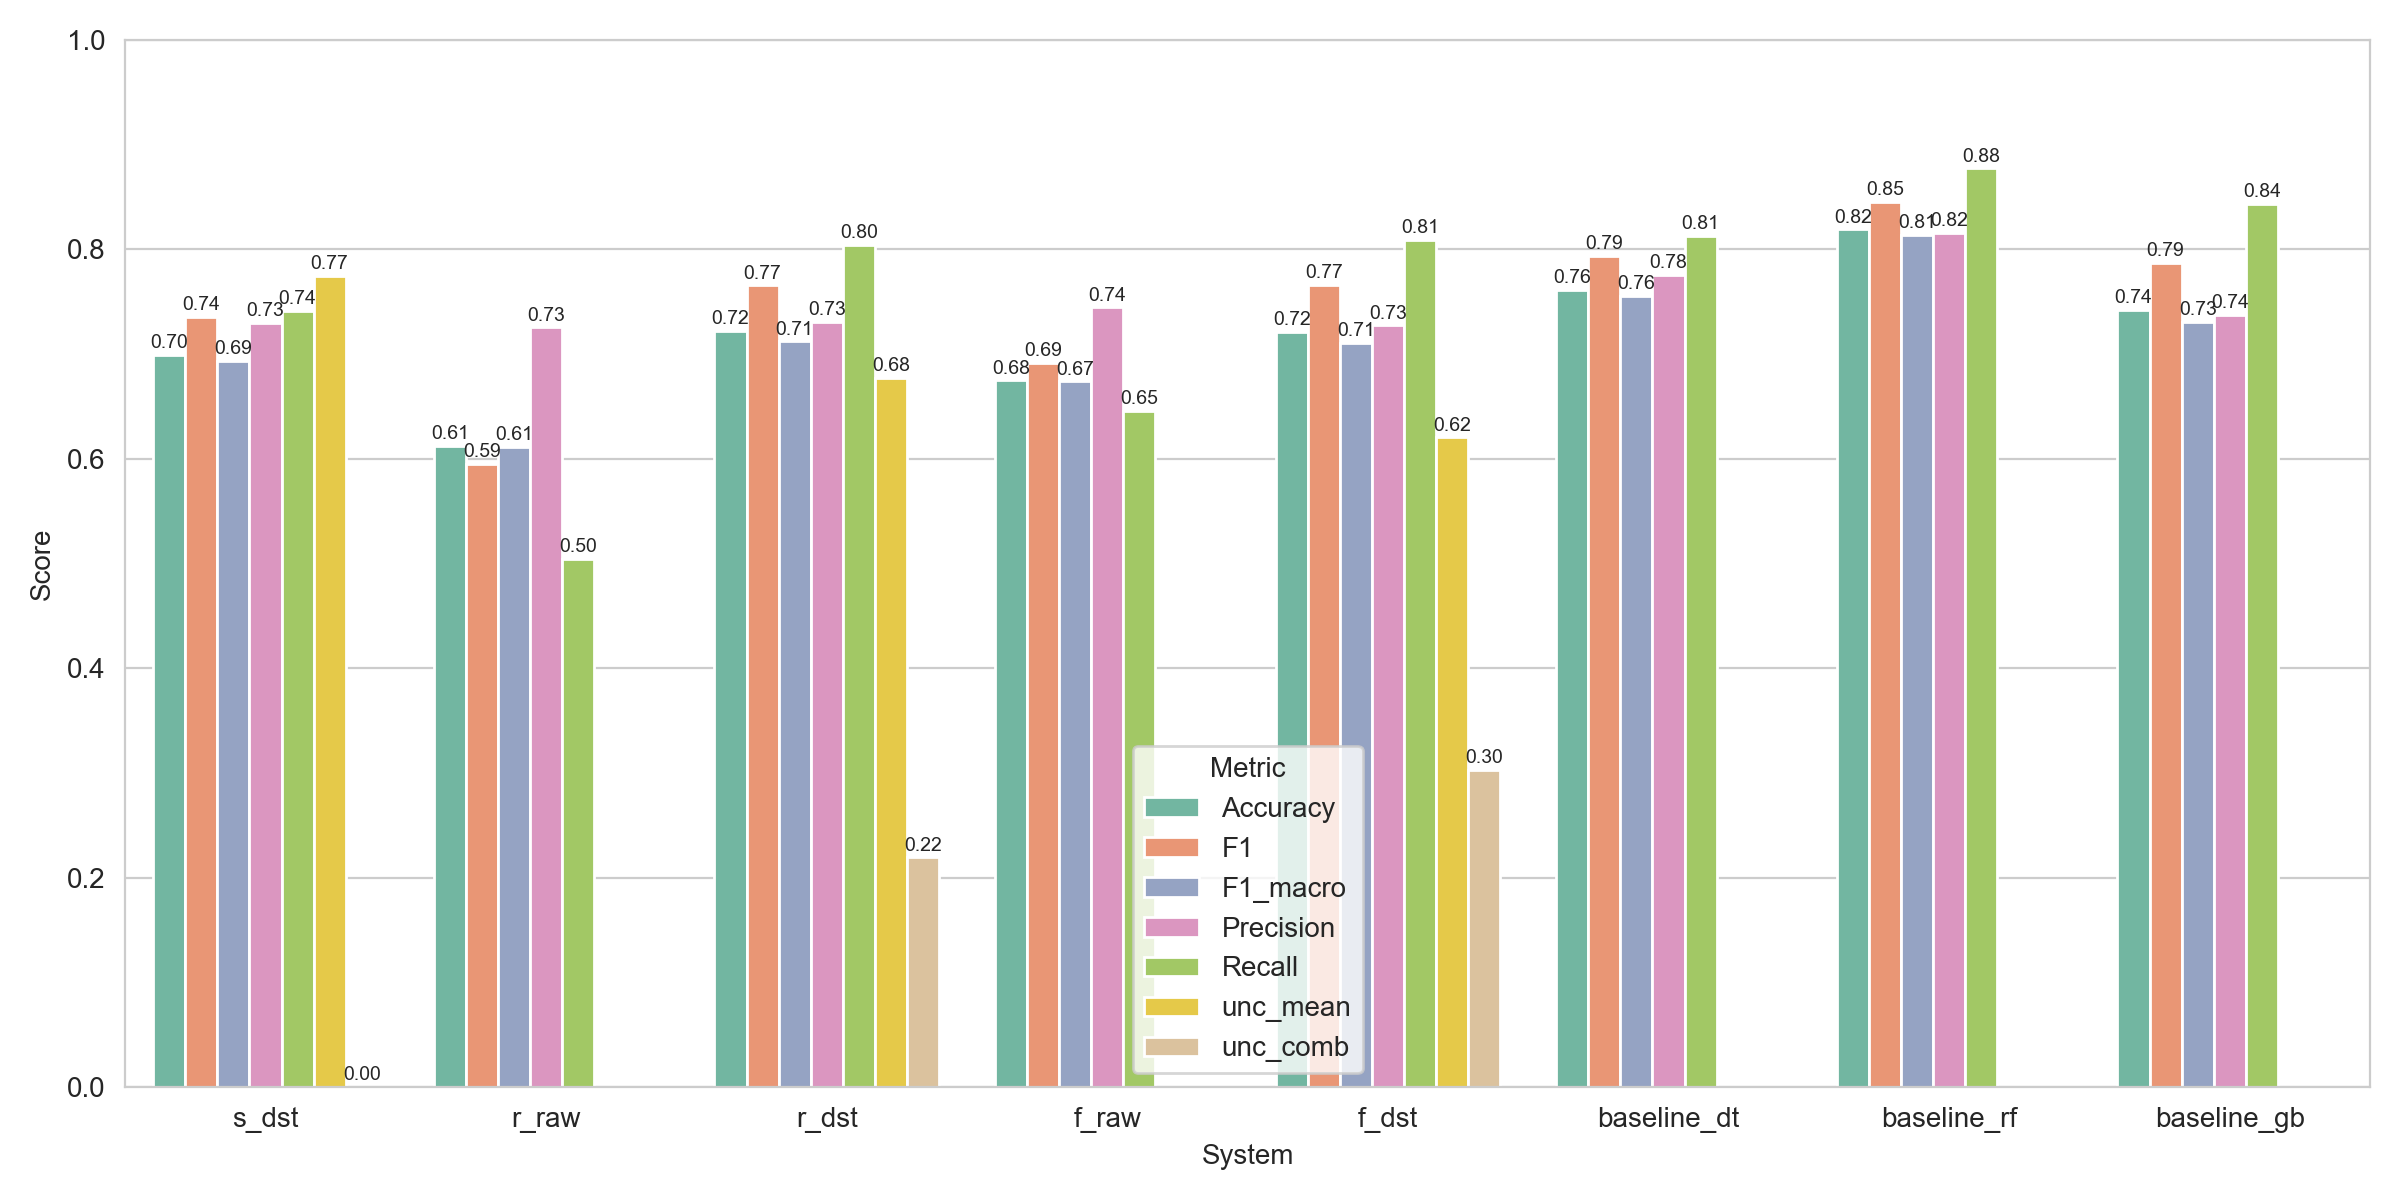

The file beside this chart, header and first rows:
System, Accuracy, F1, F1_macro, Precision, Recall, NLL, LogLoss, ECE, unc_comb, unc_mean, Uncertainty, Uncertainty_combined, Uncertainty_rule_avg
s_dst, 0.699, 0.7354, 0.6932, 0.7299, 0.7411, 0.5748, 0.5748, 0.02437, 4.804789455192804e-07, 0.7745, 4.804789455192804e-07, 4.804789455192804e-07, 0.7745
r_raw, 0.6125, 0.595, 0.6118, 0.7255, 0.5043, 0.662, 0.662, 0.07254, , , , , 
r_dst, 0.7221, 0.7656, 0.7122, 0.7307, 0.8041, 0.5692, 0.5692, 0.05825, 0.2194, 0.6777, 0.2194, 0.2194, 0.6777
f_raw, 0.675, 0.6916, 0.6741, 0.7446, 0.6457, 1.511, 1.511, 0.04808, , , , , 
f_dst, 0.7212, 0.7661, 0.7104, 0.7274, 0.8092, 0.5655, 0.5655, 0.06143, 0.3027, 0.6206, 0.3027, 0.3027, 0.6206
baseline_dt, 0.7615, 0.7937, 0.7556, 0.7756, 0.8126, 6.589, 6.589, 0.2385, , , , , 
baseline_rf, 0.8192, 0.8456, 0.8138, 0.8162, 0.8773, 0.3889, 0.3889, 0.03915, , , , , 
baseline_gb, 0.7423, 0.787, 0.7305, 0.7377, 0.8433, 0.5281, 0.5281, 0.04258, , , , , 
